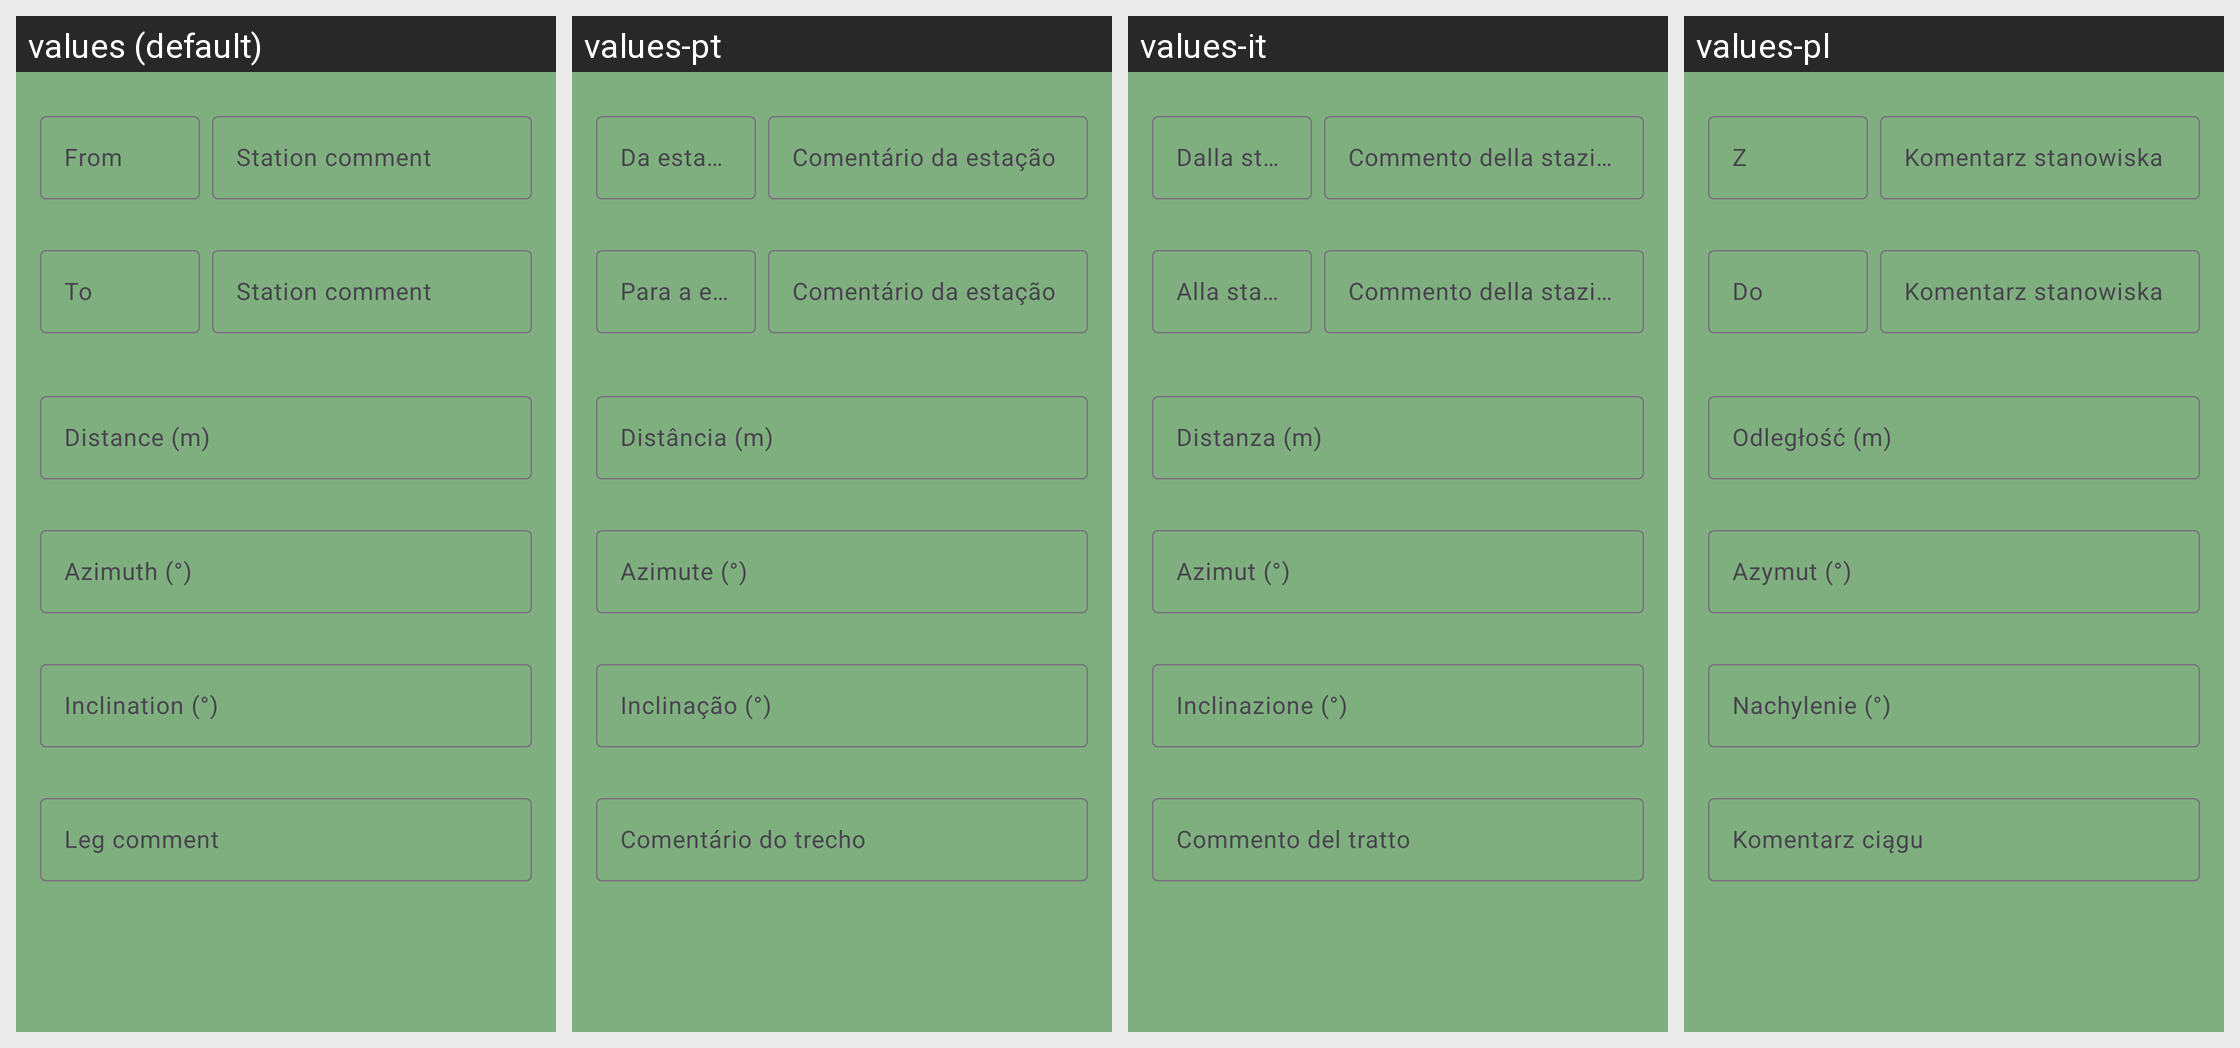

Here is an Android app screen in its default locale and in the app's own translations. Write out the translated-string differences for the strings that appear on this screen.
Android screen res/layout/leg_edit_dialog_unified.xml rendered under 4 locales, left to right: values (default), values-pt, values-it, values-pl. Device: Nexus 5 (rendered at 1080×1920; each locale shown at half size, 540×960, under a caption strip naming it); theme AppTheme.
Other locales in the repository, not shown: values-de, values-es, values-fr.
Strings drawn on this screen, with the default value and each locale's value (text and hints the layout hard-codes, and strings that could not be matched under every locale, appear in the picture but are not listed):

manual_edit_from_station
  values: From
  values-pt: Da estação
  values-it: Dalla stazione
  values-pl: Z

manual_edit_station_comment
  values: Station comment
  values-pt: Comentário da estação
  values-it: Commento della stazione
  values-pl: Komentarz stanowiska

manual_edit_to_station
  values: To
  values-pt: Para a estação
  values-it: Alla stazione
  values-pl: Do

manual_edit_distance
  values: Distance (m)
  values-pt: Distância (m)
  values-it: Distanza (m)
  values-pl: Odległość (m)

manual_edit_azimuth
  values: Azimuth (°)
  values-pt: Azimute (°)
  values-it: Azimut (°)
  values-pl: Azymut (°)

manual_edit_inclination
  values: Inclination (°)
  values-pt: Inclinação (°)
  values-it: Inclinazione (°)
  values-pl: Nachylenie (°)

manual_edit_leg_comment
  values: Leg comment
  values-pt: Comentário do trecho
  values-it: Commento del tratto
  values-pl: Komentarz ciągu
